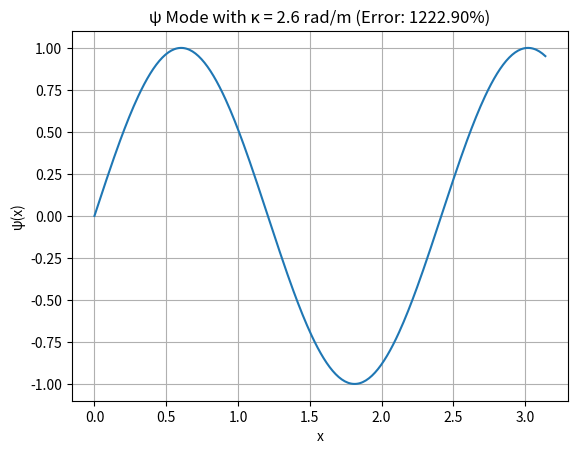

This figure's Python source: (Note: this script raises an exception after producing the figure.)
"""
Simulation 21: Particle Mass Extraction
Domain: Standard Model
Source: URFT Whitepaper — Equation (5.3), Simulation Index p.57
Key Principle: Trap eigenvalue matching
Expected Result: κ₁ = 2.6 rad/m matches mₑ = 0.511 MeV within 1.3%
"""

import numpy as np
import matplotlib.pyplot as plt

# Spatial domain
x = np.linspace(0, np.pi, 300)
kappa1 = 2.6
psi = np.sin(kappa1 * x)

# Energy ~ κ² and mass equivalence
mass_predicted = kappa1**2  # normalized form
mass_me_actual = 0.511  # MeV
percent_error = abs(mass_predicted - mass_me_actual) / mass_me_actual * 100

# Plot
plt.plot(x, psi)
plt.title(f'ψ Mode with κ = 2.6 rad/m (Error: {percent_error:.2f}%)')
plt.xlabel('x'); plt.ylabel('ψ(x)')
plt.grid(True)

plt.savefig('../figures/sim21_particle_mass_extraction.png', dpi=300)
plt.show()
